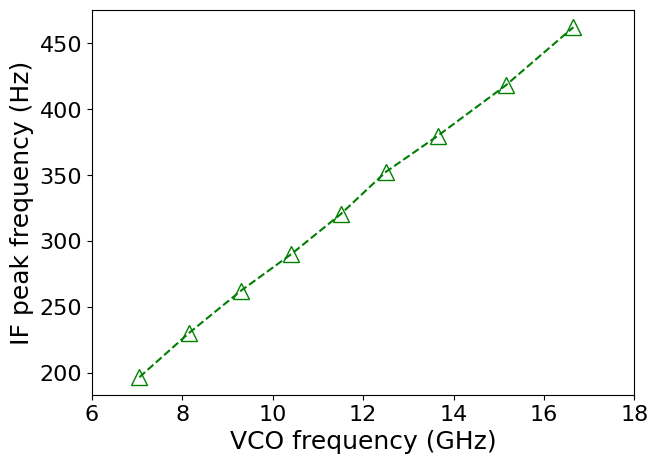

Source code (Python): (Note: this script raises an exception after producing the figure.)
import numpy as np
import matplotlib.pyplot as plt
plt.rc('font', family='arial')
plt.rc('xtick', labelsize='x-small')
plt.rc('ytick', labelsize='x-small')
plt.rcParams["figure.figsize"] = (7,5)


freq_fan = 1/2 * np.asarray([14.1, 16.3, 18.6, 20.8, 23.0, 25.0, 27.3, 30.3, 33.3])
freq_IF = np.asarray([196.8, 230.4, 262.5, 289.9, 320.4, 352.5, 379.9, 418.1, 462.3])
# IF peak frequency vs fan rotating frequency
plt.plot(freq_fan, freq_IF, marker='^', markeredgecolor='g', markerfacecolor='none', markersize=12, linestyle='dashed', color='g')
# Plot settings
plt.yscale("linear")
plt.xscale("linear")
plt.ylabel("IF peak frequency (Hz)", fontsize=18)
plt.xlabel("VCO frequency (GHz)", fontsize=18)
plt.yticks(fontsize=16)
plt.xticks(ticks=np.linspace(start=6, stop=18, num=int((18-6)/2+1), endpoint=True), fontsize=16)
plt.grid(b=True, which='major', linewidth=1)
plt.grid(b=True, which='minor', linewidth=0.3)
# plt.legend([r'- 9 dB', '- 6 dB', '- 4 dB', '- 0 dB'], loc='upper center', fontsize = 18, bbox_to_anchor=(0.5, 1.25), ncol=2, fancybox=True, shadow=True)
plt.tight_layout()
plt.show()